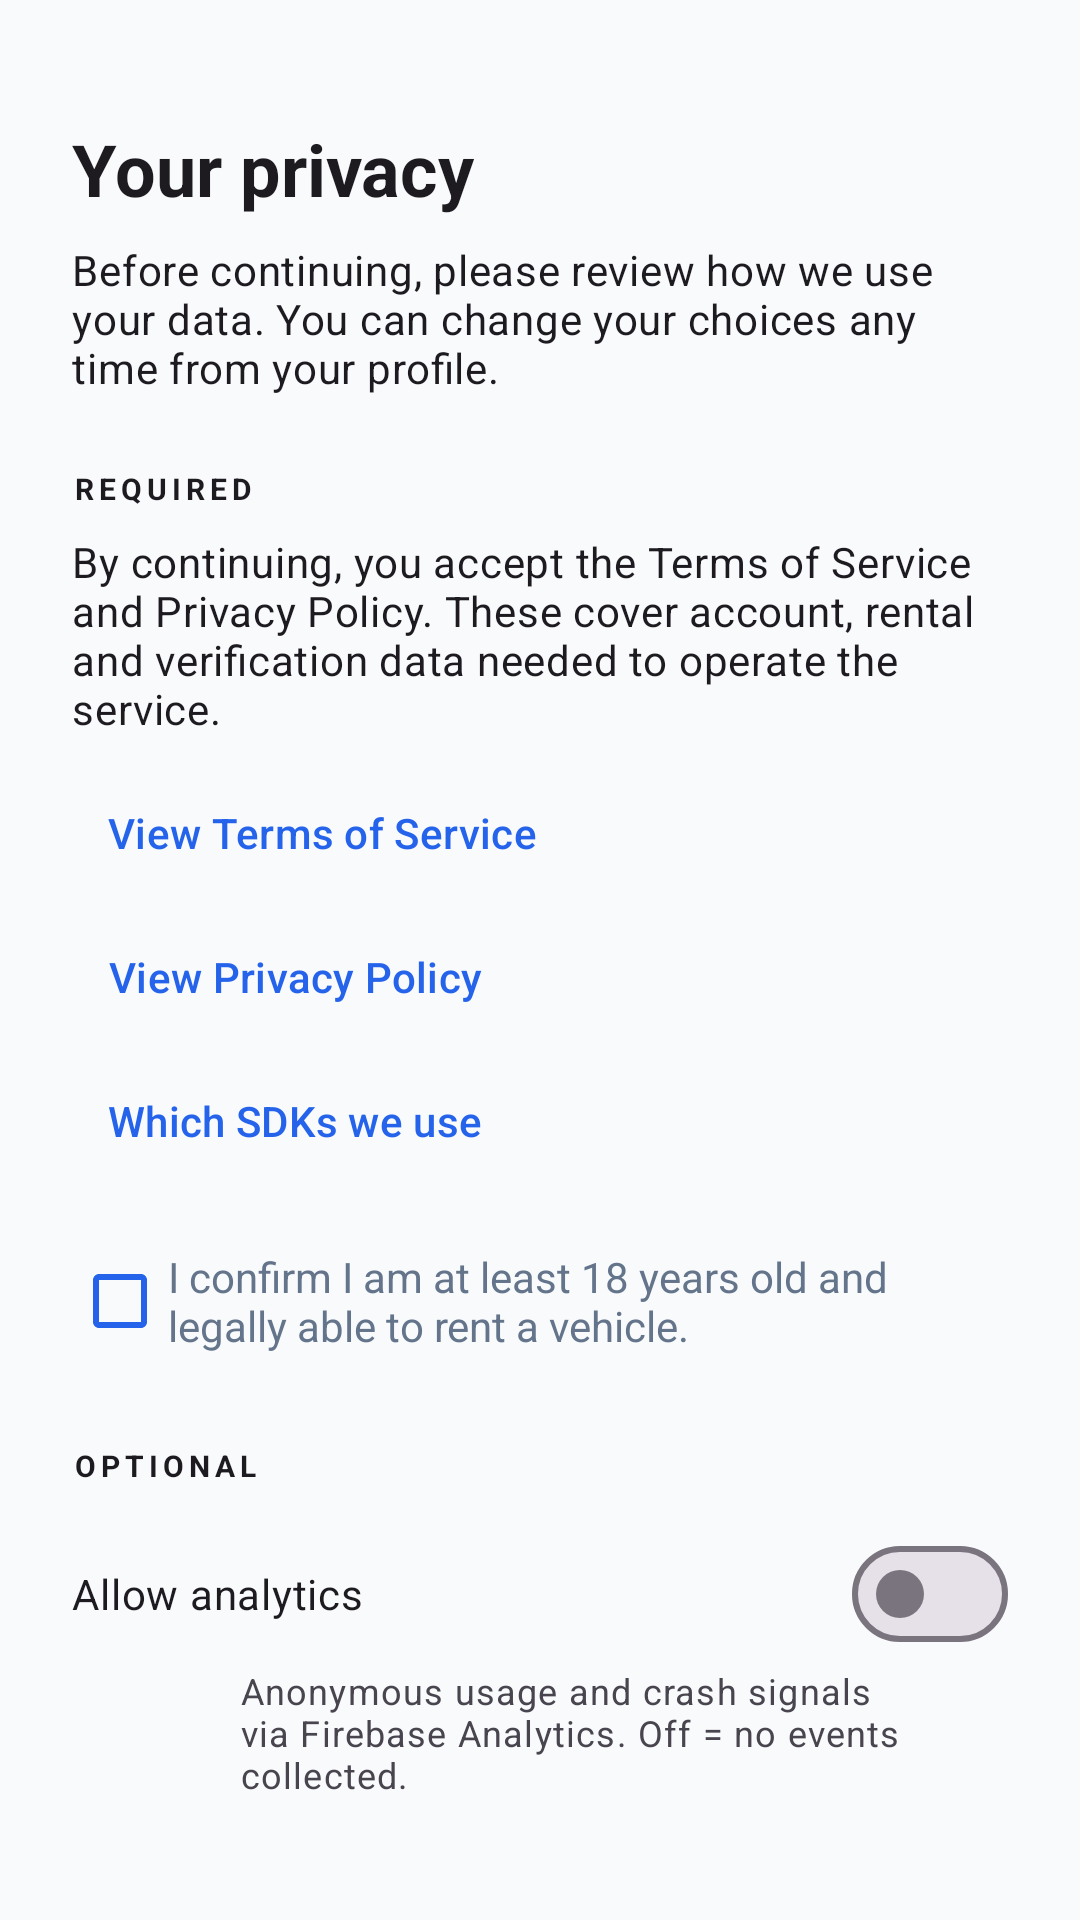

Write the Android layout XML for this screen, with the resource values it uses.
<!-- AndroidManifest.xml: application theme Theme.CarRentingTest -->
<!-- res/layout/activity_consent.xml -->
<?xml version="1.0" encoding="utf-8"?>
<androidx.core.widget.NestedScrollView xmlns:android="http://schemas.android.com/apk/res/android"
    xmlns:app="http://schemas.android.com/apk/res-auto"
    android:id="@+id/consent_root"
    android:layout_width="match_parent"
    android:layout_height="match_parent"
    android:background="@color/colorBackground"
    android:fillViewport="true"
    android:padding="24dp">

    <LinearLayout
        android:layout_width="match_parent"
        android:layout_height="wrap_content"
        android:orientation="vertical">

        <TextView
            android:layout_width="match_parent"
            android:layout_height="wrap_content"
            android:text="@string/consent_title"
            android:textAppearance="?attr/textAppearanceHeadline5"
            android:textStyle="bold"
            android:layout_marginTop="16dp"/>

        <TextView
            android:layout_width="match_parent"
            android:layout_height="wrap_content"
            android:text="@string/consent_intro"
            android:layout_marginTop="8dp"
            android:textAppearance="?attr/textAppearanceBody2"/>

        
        <TextView
            android:layout_width="match_parent"
            android:layout_height="wrap_content"
            android:text="@string/consent_required_section"
            android:textStyle="bold"
            android:layout_marginTop="24dp"
            android:textAppearance="?attr/textAppearanceOverline"/>

        <TextView
            android:layout_width="match_parent"
            android:layout_height="wrap_content"
            android:text="@string/consent_required_body"
            android:layout_marginTop="8dp"
            android:textAppearance="?attr/textAppearanceBody2"/>

        <com.google.android.material.button.MaterialButton
            android:id="@+id/btnViewTerms"
            style="?attr/borderlessButtonStyle"
            android:layout_width="wrap_content"
            android:layout_height="wrap_content"
            android:text="@string/consent_terms_link"
            android:layout_marginTop="8dp"/>

        <com.google.android.material.button.MaterialButton
            android:id="@+id/btnViewPrivacy"
            style="?attr/borderlessButtonStyle"
            android:layout_width="wrap_content"
            android:layout_height="wrap_content"
            android:text="@string/consent_privacy_link"/>

        <com.google.android.material.button.MaterialButton
            android:id="@+id/btnViewSdks"
            style="?attr/borderlessButtonStyle"
            android:layout_width="wrap_content"
            android:layout_height="wrap_content"
            android:text="@string/consent_sdk_link"/>

        <com.google.android.material.checkbox.MaterialCheckBox
            android:id="@+id/cbAge"
            android:layout_width="match_parent"
            android:layout_height="wrap_content"
            android:text="@string/consent_age_label"
            android:layout_marginTop="12dp"/>

        
        <TextView
            android:layout_width="match_parent"
            android:layout_height="wrap_content"
            android:text="@string/consent_optional_section"
            android:textStyle="bold"
            android:layout_marginTop="24dp"
            android:textAppearance="?attr/textAppearanceOverline"/>

        <com.google.android.material.materialswitch.MaterialSwitch
            android:id="@+id/swAnalytics"
            android:layout_width="match_parent"
            android:layout_height="wrap_content"
            android:text="@string/consent_analytics_label"
            android:layout_marginTop="12dp"/>

        <TextView
            android:layout_width="match_parent"
            android:layout_height="wrap_content"
            android:text="@string/consent_analytics_body"
            android:textAppearance="?attr/textAppearanceCaption"
            android:layout_marginStart="56dp"/>

        <com.google.android.material.materialswitch.MaterialSwitch
            android:id="@+id/swMarketing"
            android:layout_width="match_parent"
            android:layout_height="wrap_content"
            android:text="@string/consent_marketing_label"
            android:layout_marginTop="16dp"/>

        <TextView
            android:layout_width="match_parent"
            android:layout_height="wrap_content"
            android:text="@string/consent_marketing_body"
            android:textAppearance="?attr/textAppearanceCaption"
            android:layout_marginStart="56dp"/>

        <com.google.android.material.button.MaterialButton
            android:id="@+id/btnConsentContinue"
            android:layout_width="match_parent"
            android:layout_height="wrap_content"
            android:text="@string/consent_continue"
            android:layout_marginTop="32dp"
            app:cornerRadius="12dp"/>

    </LinearLayout>
</androidx.core.widget.NestedScrollView>
<!-- resources referenced by this layout -->
<resources>
  <color name="colorBackground">@color/palette_very_light_blue</color>
  <string name="consent_age_label">I confirm I am at least 18 years old and legally able to rent a vehicle.</string>
  <string name="consent_analytics_body">Anonymous usage and crash signals via Firebase Analytics. Off = no events collected.</string>
  <string name="consent_analytics_label">Allow analytics</string>
  <string name="consent_continue">Continue</string>
  <string name="consent_intro">Before continuing, please review how we use your data. You can change your choices any time from your profile.</string>
  <string name="consent_marketing_body">Promotional notifications and offers. You can unsubscribe any time.</string>
  <string name="consent_marketing_label">Allow marketing</string>
  <string name="consent_optional_section">Optional</string>
  <string name="consent_privacy_link">View Privacy Policy</string>
  <string name="consent_required_body">By continuing, you accept the Terms of Service and Privacy Policy. These cover account, rental and verification data needed to operate the service.</string>
  <string name="consent_required_section">Required</string>
  <string name="consent_sdk_link">Which SDKs we use</string>
  <string name="consent_terms_link">View Terms of Service</string>
  <string name="consent_title">Your privacy</string>
  <style name="Theme.CarRentingTest" parent="Base.Theme.CarRentingTest" />
  <color name="palette_very_light_blue">#F8FAFC</color>
  <color name="colorPrimary">@color/palette_teal</color>
  <color name="colorPrimaryVariant">#1D4ED8</color>
  <color name="colorOnPrimary">@color/palette_white</color>
  <color name="colorSecondary">#0EA5A3</color>
  <color name="colorSecondaryVariant">#0F766E</color>
  <color name="colorOnSecondary">@color/palette_white</color>
  <style name="Widget.CarRentingTest.EditText" parent="Widget.AppCompat.EditText">
          <item name="android:textColor">@color/textColorPrimary</item>
          <item name="android:textColorHint">@color/textColorSecondary</item>
          <item name="android:paddingStart">14dp</item>
          <item name="android:paddingEnd">14dp</item>
      </style>
  <style name="Widget.CarRentingTest.CheckBox" parent="Widget.MaterialComponents.CompoundButton.CheckBox">
          <item name="buttonTint">@color/colorPrimary</item>
          <item name="android:textColor">@color/textColorSecondary</item>
      </style>
  <style name="Widget.CarRentingTest.Fab" parent="Widget.MaterialComponents.FloatingActionButton">
          <item name="backgroundTint">@color/colorPrimary</item>
          <item name="tint">@color/colorOnPrimary</item>
      </style>
  <color name="palette_teal">#2563EB</color>
  <color name="palette_white">#FFFFFF</color>
  <color name="homeFilterRipple">#332563EB</color>
  <color name="homeCardStroke">#E2E8F0</color>
  <color name="colorSurface">@color/palette_white</color>
  <color name="textColorPrimary">#0F172A</color>
  <color name="inputSurface">@color/palette_white</color>
  <color name="inputStroke">#D1D9E6</color>
  <color name="textColorSecondary">#64748B</color>
  <style name="ShapeAppearance.CarRentingTest.PickerSurface" parent="@style/ShapeAppearance.Material3.MediumComponent">
          <item name="cornerFamily">rounded</item>
          <item name="cornerSize">24dp</item>
      </style>
  <color name="homeChipBackground">#EEF2FF</color>
  <style name="ShapeAppearance.CarRentingTest.BottomNav.ActiveIndicator" parent="@style/ShapeAppearance.Material3.Corner.Large">
          <item name="cornerSizeTopLeft">16dp</item>
          <item name="cornerSizeTopRight">16dp</item>
          <item name="cornerSizeBottomLeft">16dp</item>
          <item name="cornerSizeBottomRight">16dp</item>
      </style>
</resources>
